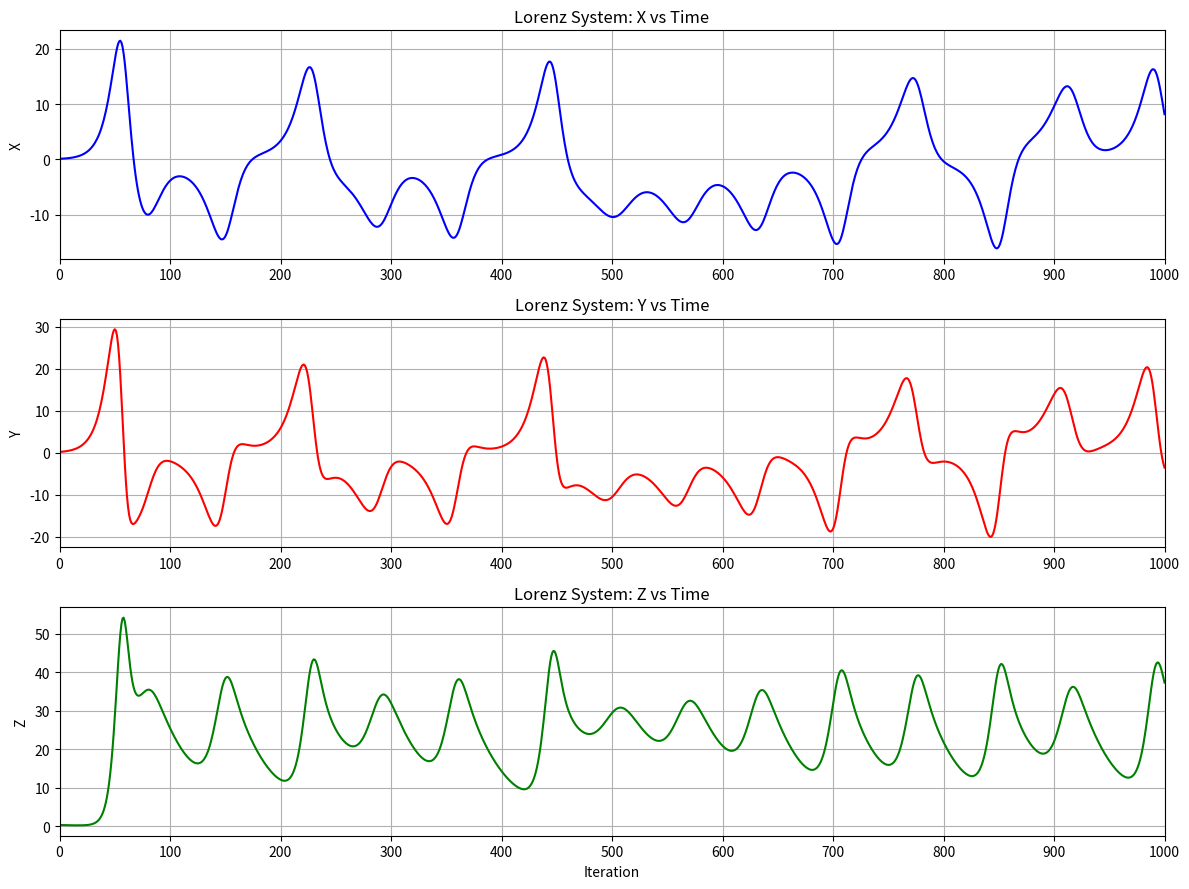

The matplotlib source for this figure:
# Lorenz System Time Series (Final)
# Initial Conditions:
# x = 0.1
# y = 0.2
# z = 0.3
#
# Parameters:
# sigma = 10
# rho = 28
# beta = 8/3

import matplotlib.pyplot as plt

# -----------------------------
# Parameters
# -----------------------------
sigma = 10
rho = 28
beta = 8 / 3

# -----------------------------
# Initial Conditions
# -----------------------------
x = 0.1
y = 0.2
z = 0.3

# -----------------------------
# Simulation Settings
# -----------------------------
dt = 0.01
iterations = 1000

# -----------------------------
# Lists to store data
# -----------------------------
time = []
x_values = []
y_values = []
z_values = []

# -----------------------------
# Euler Method
# -----------------------------
for i in range(iterations):

    time.append(i + 1)      # Iteration number

    x_values.append(x)
    y_values.append(y)
    z_values.append(z)

    dx = sigma * (y - x)
    dy = x * (rho - z) - y
    dz = x * y - beta * z

    x = x + dx * dt
    y = y + dy * dt
    z = z + dz * dt

# -----------------------------
# Plot
# -----------------------------
plt.figure(figsize=(12,9))

# X vs Time
plt.subplot(3,1,1)
plt.plot(time, x_values,
         color='blue',
         linewidth=1.5)
plt.title("Lorenz System: X vs Time")
plt.ylabel("X")
plt.xlim(1,1000)
plt.xticks(range(0,1001,100))
plt.grid(True)

# Y vs Time
plt.subplot(3,1,2)
plt.plot(time, y_values,
         color='red',
         linewidth=1.5)
plt.title("Lorenz System: Y vs Time")
plt.ylabel("Y")
plt.xlim(1,1000)
plt.xticks(range(0,1001,100))
plt.grid(True)

# Z vs Time
plt.subplot(3,1,3)
plt.plot(time, z_values,
         color='green',
         linewidth=1.5)
plt.title("Lorenz System: Z vs Time")
plt.xlabel("Iteration")
plt.ylabel("Z")
plt.xlim(1,1000)
plt.xticks(range(0,1001,100))
plt.grid(True)

plt.tight_layout()
plt.show()
